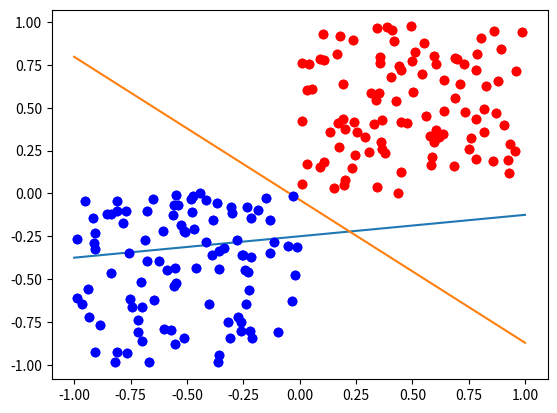

The matplotlib source for this figure:
import matplotlib.pyplot as plt
from random import random

# Positive randon data points
x1 = [[random(), random()] for i in range(100)]
# Negative random data points
x2 = [[-random(), -random()] for i in range(100)]

w = [0.2, -0.1 , 0.8]
lr = 1

#plot the data points
plt.plot([x[0] for x in x1], [x[1] for x in x1], 'ro')
plt.plot([x[0] for x in x2], [x[1] for x in x2], 'bo')
x = [i for i in range(-1,2)]
y = [-(w[0] + w[1]*i)/w[2] for i in x]
plt.plot(x,y)
plt.show()

def line(x1,x2,w):
    return w[0] + w[1]*x1 + w[2]*x2

def sign(x):
    if x >= 0:
        return 1
    else:
        return -1

def update(x,y,w):
    error = sign(x) - sign(line(x,y,w))
    w[0] = w[0] + lr*error
    w[1] = w[1] + lr*error*x
    w[2] = w[2] + lr*error*y
    return error

error = 1
while error != 0:
    error = 0
    for x in x1:
        if update(x[0],x[1],w) != 0:
            error = 1
    for x in x2:
        if update(x[0],x[1],w) != 0:
            error = 1

# Plot the line defined by w
x = [i for i in range(-1,2)]
y = [-(w[0] + w[1]*i)/w[2] for i in x]
plt.plot(x,y)
plt.plot([x[0] for x in x1], [x[1] for x in x1], 'ro')
plt.plot([x[0] for x in x2], [x[1] for x in x2], 'bo')
plt.show()



